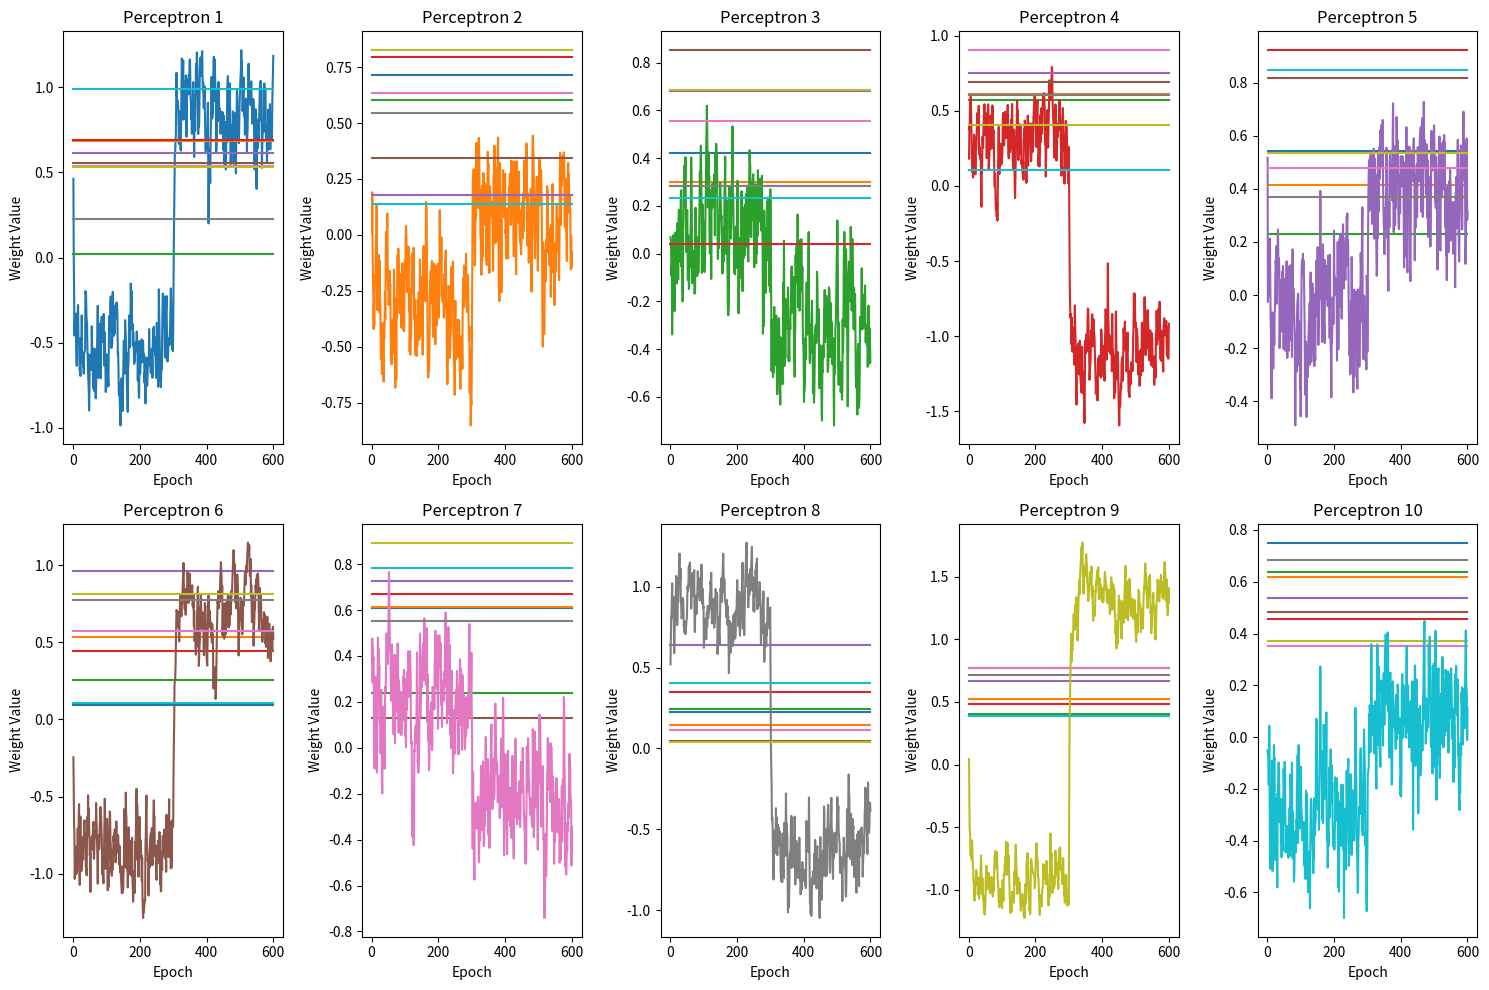

Generate this figure with matplotlib:
import numpy as np
import matplotlib.pyplot as plt

class Perceptron:
    def __init__(self, num_inputs, learning_rate):
        # Initialize weights and bias
        self.weights = np.random.rand(num_inputs)
        self.bias = np.random.rand()
        self.learning_rate = learning_rate

    def sigmoid(self, x):
        # Sigmoid activation function
        return 1 / (1 + np.exp(-x))

    def choose_arm(self, inputs):
        # Calculate weighted sum and apply sigmoid activation
        weighted_sum = np.dot(self.weights, inputs) + self.bias
        probability = self.sigmoid(weighted_sum)
        
        # Choose an arm based on the probability
        chosen_arm = np.random.choice([0, 1], p=[1 - probability, probability])
        return chosen_arm

    def update_weights(self, inputs, reward):
        # Update weights and bias based on the obtained reward using gradient descent
        prediction = self.sigmoid(np.dot(self.weights, inputs) + self.bias)
        error = reward - prediction

        # Update weights and bias using the gradient descent rule
        self.weights += self.learning_rate * error * inputs
        self.bias += self.learning_rate * error

def simulate_bandit(num_epochs, num_perceptrons, learning_rate):
    num_inputs = 10
    perceptrons = [Perceptron(num_inputs, learning_rate) for _ in range(num_perceptrons)]
    weights_lists = [[] for _ in range(num_perceptrons)]  # Store weights for each perceptron

    for epoch in range(num_epochs):
        # Determine reinforcement frequencies based on the epoch
        if epoch < num_epochs // 2:
            reinforcement_probabilities = [0.2, 0.4, 0.6, 0.8, 0.5, 0.3, 0.7, 0.9, 0.1, 0.4]
        else:
            reinforcement_probabilities = [0.8, 0.6, 0.4, 0.2, 0.7, 0.9, 0.5, 0.3, 0.9, 0.6]

        for _ in range(10):  # Repeat each pattern ten times
            for i, perceptron in enumerate(perceptrons):
                # Simulate input pattern for the presence of one of the DSs
                inputs = np.array([1 if j == i else 0 for j in range(num_inputs)])

                # Determine the desired response and reinforcement probability
                desired_response = 1 if np.random.rand() < reinforcement_probabilities[i] else 0

                # Choose an arm based on the perceptron's output
                chosen_arm = perceptron.choose_arm(inputs)

                # Update weights based on the obtained reward
                perceptron.update_weights(inputs, desired_response)

        # Store weights for each perception
        for i, perceptron in enumerate(perceptrons):
            weights_lists[i].append(perceptron.weights.copy())

    # Plot weights for each perceptron on separate graphs
    plt.figure(figsize=(15, 10))
    for i in range(num_perceptrons):
        plt.subplot(2, 5, i + 1)
        plt.plot(range(1, num_epochs + 1), weights_lists[i])
        plt.title(f'Perceptron {i + 1}')
        plt.xlabel('Epoch')
        plt.ylabel('Weight Value')

    plt.tight_layout()
    plt.show()

# Parameters
num_epochs = 600
num_perceptrons = 10
learning_rate = 0.1

# Simulate the bandit problem
simulate_bandit(num_epochs, num_perceptrons, learning_rate)
